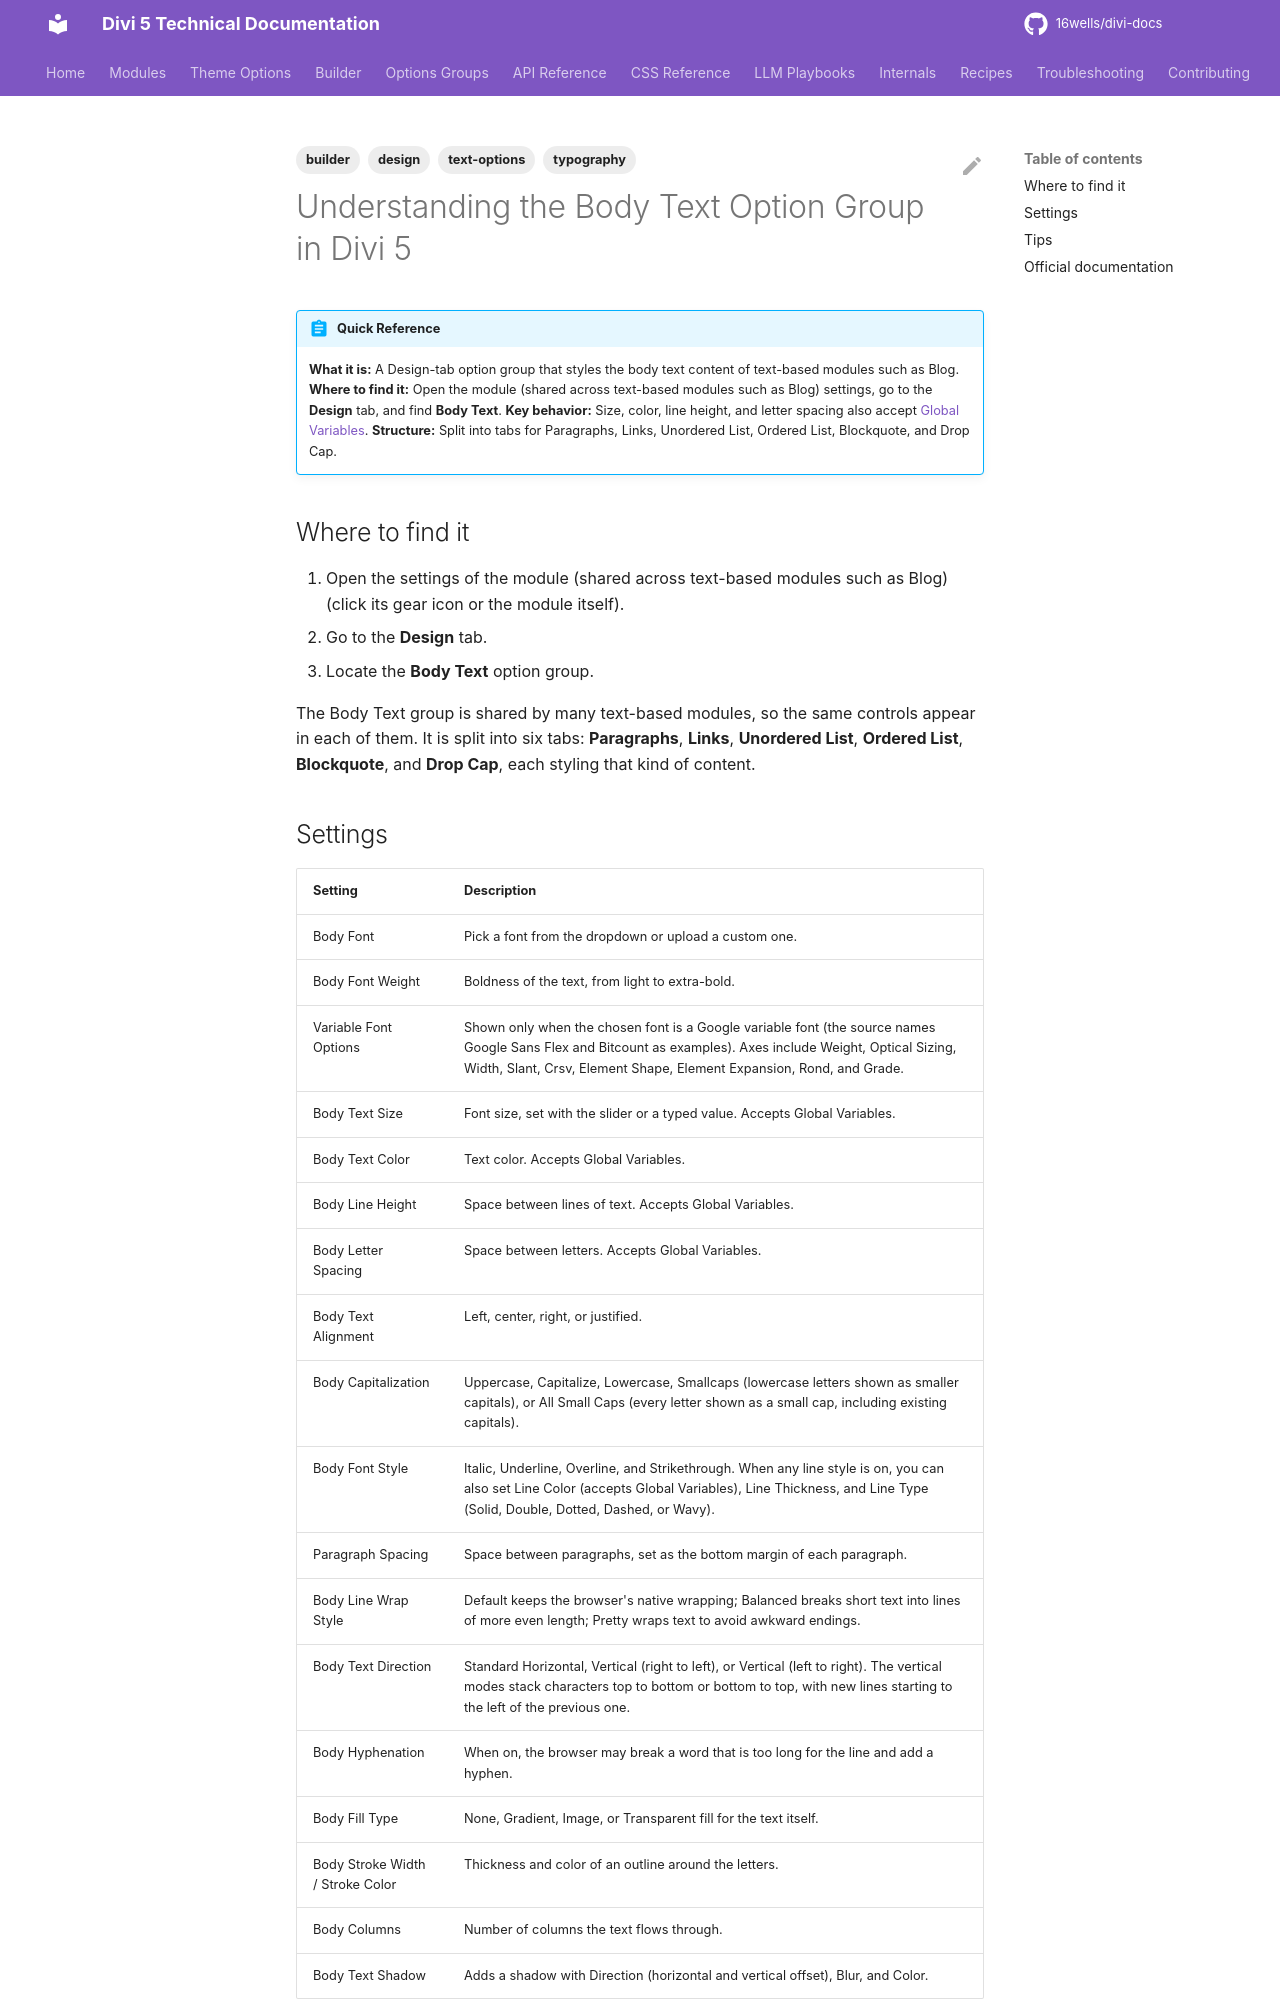

repository: 16wells/divi-docs · page: builder/understanding-the-body-text-option-group-in-divi-5/index.html · generator: mkdocs

---
title: "Understanding the Body Text Option Group in Divi 5"
description: "The Body Text option group in Divi 5: font, size, spacing, fill, stroke, and shadow controls for the body text content of text-based modules such as Blog."
category: builder
tags: [builder, design, typography, text-options]
related: []
divi_version: "5.x"
last_updated: 2026-11-04
source_url: "https://help.elegantthemes.com/en/articles/15419025-understanding-the-body-text-option-group-in-divi-5"
---

# Understanding the Body Text Option Group in Divi 5

!!! abstract "Quick Reference"
    **What it is:** A Design-tab option group that styles the body text content of text-based modules such as Blog.
    **Where to find it:** Open the module (shared across text-based modules such as Blog) settings, go to the **Design** tab, and find **Body Text**.
    **Key behavior:** Size, color, line height, and letter spacing also accept [Global Variables](global-variables.md).
    **Structure:** Split into tabs for Paragraphs, Links, Unordered List, Ordered List, Blockquote, and Drop Cap.

## Where to find it

1. Open the settings of the module (shared across text-based modules such as Blog) (click its gear icon or the module itself).
2. Go to the **Design** tab.
3. Locate the **Body Text** option group.

The Body Text group is shared by many text-based modules, so the same controls appear in each of them. It is split into six tabs: **Paragraphs**, **Links**, **Unordered List**, **Ordered List**, **Blockquote**, and **Drop Cap**, each styling that kind of content.
